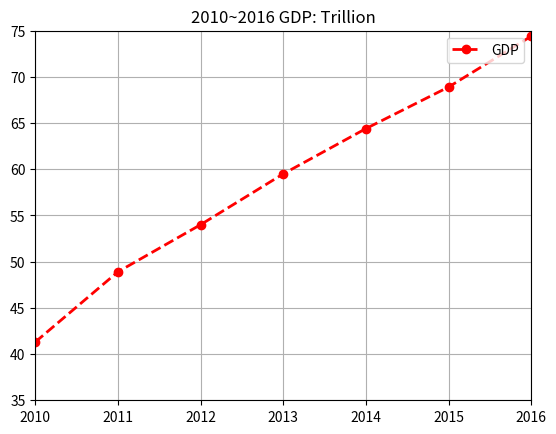
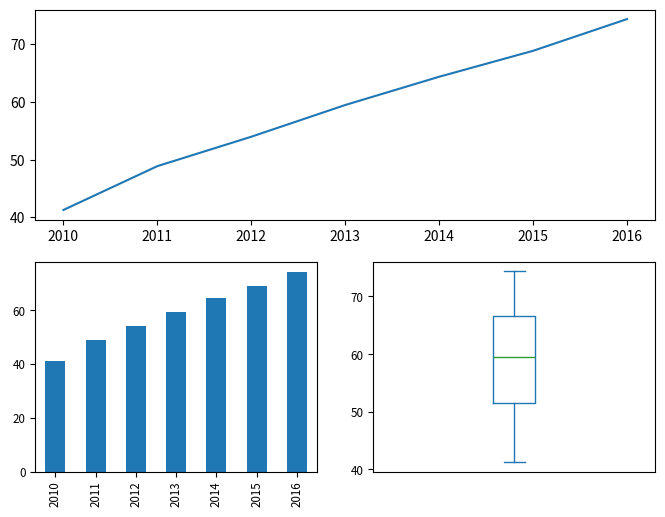

Write Python code to recreate these figures, in order.
import matplotlib.pyplot as plt #导入matplotlib.pyplot
import pandas as pd

#matplotlib 精细绘图
plt.figure()   #创建绘图对象  
GDPdata=[41.3,48.9,54.0,59.5,64.4,68.9,74.4]    #准备绘图的序列数据
plt.plot(GDPdata,color="red",linewidth=2,linestyle='dashed',marker='o',label='GDP')    #绘图
#精细设置图元
plt.title('2010~2016 GDP: Trillion')
plt.xlim(0,6)          #x轴绘图范围
plt.ylim(35,75)      #y轴绘图范围
plt.xticks(range(0,7),('2010','2011','2012','2013','2014','2015','2016')) #将x轴刻度映射为字符串
plt.legend(loc='upper right')      #在右上角显示图例说明
plt.grid()       #显示网格线
plt.show()

#例4-2：多子图绘制
from pandas import Series
data=Series([41.3,48.9,54.0,59.5,64.4,68.9,74.4], 
index=['2010','2011','2012','2013','2014','2015','2016'])
fig=plt.figure(figsize=(8,6)) #figsize定义图形大小
ax1=fig.add_subplot(2,1,1)   #创建子图1 
ax1.plot(data)               #用AxesSubplot绘制折线图
ax2=fig.add_subplot(2,2,3)   #创建子图2 
data.plot(kind='bar',use_index=True,fontsize='small',ax=ax2)#用andas绘柱状图
ax3=fig.add_subplot(2,2,4)   #创建子图3 
data.plot(kind='box',fontsize='small',xticks=[],ax=ax3) #用pandas绘柱状图

#将绘制图形保存到文件
plt.savefig('2010-2016GDP.jpg',dpi=400,bbox_inches='tight')
plt.show()  #注意保存文件需在显示之前

